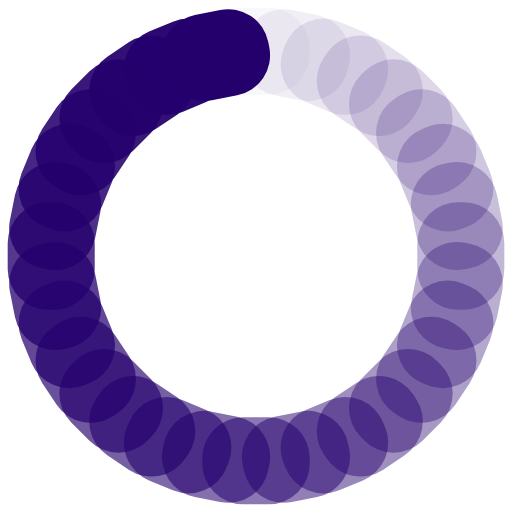
t = 0.00 s
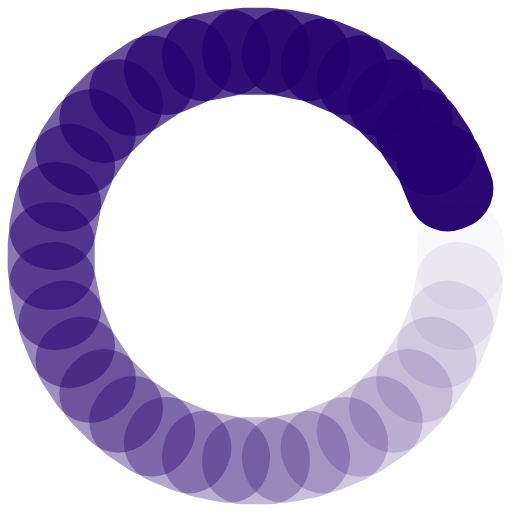
t = 0.18 s
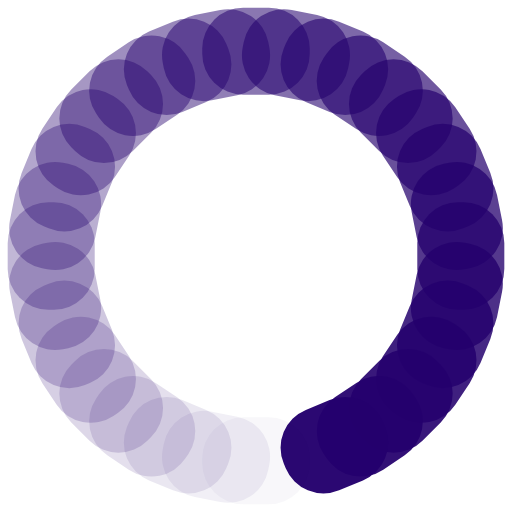
t = 0.35 s
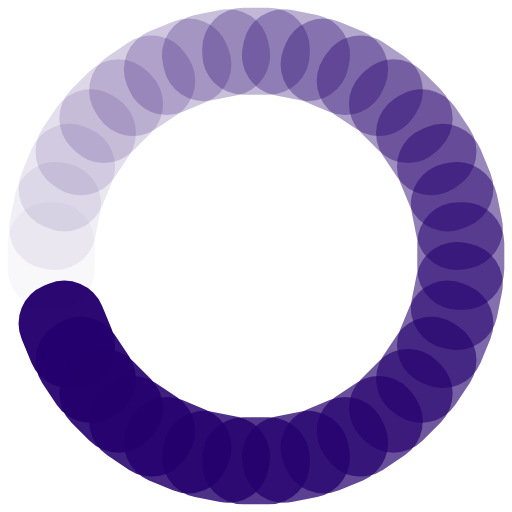
t = 0.53 s

The animated SVG that drew these frames (rendered in a browser with its animation timeline set to each time). Animation: 32 SMIL elements (animate=32); one cycle of 0.70 s, repeats indefinitely.

<?xml version="1.0" encoding="utf-8"?>
<svg xmlns="http://www.w3.org/2000/svg" xmlns:xlink="http://www.w3.org/1999/xlink" style="margin: auto; background: rgba(241, 242, 243, 0); display: block; shape-rendering: auto;" width="30px" height="30px" viewBox="0 0 100 100" preserveAspectRatio="xMidYMid">
<g transform="rotate(0 50 50)">
  <rect x="39.5" y="1.5" rx="7.98" ry="7.98" width="21" height="17" fill="#24006d">
    <animate attributeName="opacity" values="1;0" keyTimes="0;1" dur="0.7042253521126761s" begin="-0.682218309859155s" repeatCount="indefinite"></animate>
  </rect>
</g><g transform="rotate(11.25 50 50)">
  <rect x="39.5" y="1.5" rx="7.98" ry="7.98" width="21" height="17" fill="#24006d">
    <animate attributeName="opacity" values="1;0" keyTimes="0;1" dur="0.7042253521126761s" begin="-0.6602112676056339s" repeatCount="indefinite"></animate>
  </rect>
</g><g transform="rotate(22.5 50 50)">
  <rect x="39.5" y="1.5" rx="7.98" ry="7.98" width="21" height="17" fill="#24006d">
    <animate attributeName="opacity" values="1;0" keyTimes="0;1" dur="0.7042253521126761s" begin="-0.6382042253521127s" repeatCount="indefinite"></animate>
  </rect>
</g><g transform="rotate(33.75 50 50)">
  <rect x="39.5" y="1.5" rx="7.98" ry="7.98" width="21" height="17" fill="#24006d">
    <animate attributeName="opacity" values="1;0" keyTimes="0;1" dur="0.7042253521126761s" begin="-0.6161971830985916s" repeatCount="indefinite"></animate>
  </rect>
</g><g transform="rotate(45 50 50)">
  <rect x="39.5" y="1.5" rx="7.98" ry="7.98" width="21" height="17" fill="#24006d">
    <animate attributeName="opacity" values="1;0" keyTimes="0;1" dur="0.7042253521126761s" begin="-0.5941901408450705s" repeatCount="indefinite"></animate>
  </rect>
</g><g transform="rotate(56.25 50 50)">
  <rect x="39.5" y="1.5" rx="7.98" ry="7.98" width="21" height="17" fill="#24006d">
    <animate attributeName="opacity" values="1;0" keyTimes="0;1" dur="0.7042253521126761s" begin="-0.5721830985915494s" repeatCount="indefinite"></animate>
  </rect>
</g><g transform="rotate(67.5 50 50)">
  <rect x="39.5" y="1.5" rx="7.98" ry="7.98" width="21" height="17" fill="#24006d">
    <animate attributeName="opacity" values="1;0" keyTimes="0;1" dur="0.7042253521126761s" begin="-0.5501760563380282s" repeatCount="indefinite"></animate>
  </rect>
</g><g transform="rotate(78.75 50 50)">
  <rect x="39.5" y="1.5" rx="7.98" ry="7.98" width="21" height="17" fill="#24006d">
    <animate attributeName="opacity" values="1;0" keyTimes="0;1" dur="0.7042253521126761s" begin="-0.5281690140845071s" repeatCount="indefinite"></animate>
  </rect>
</g><g transform="rotate(90 50 50)">
  <rect x="39.5" y="1.5" rx="7.98" ry="7.98" width="21" height="17" fill="#24006d">
    <animate attributeName="opacity" values="1;0" keyTimes="0;1" dur="0.7042253521126761s" begin="-0.506161971830986s" repeatCount="indefinite"></animate>
  </rect>
</g><g transform="rotate(101.25 50 50)">
  <rect x="39.5" y="1.5" rx="7.98" ry="7.98" width="21" height="17" fill="#24006d">
    <animate attributeName="opacity" values="1;0" keyTimes="0;1" dur="0.7042253521126761s" begin="-0.4841549295774648s" repeatCount="indefinite"></animate>
  </rect>
</g><g transform="rotate(112.5 50 50)">
  <rect x="39.5" y="1.5" rx="7.98" ry="7.98" width="21" height="17" fill="#24006d">
    <animate attributeName="opacity" values="1;0" keyTimes="0;1" dur="0.7042253521126761s" begin="-0.4621478873239437s" repeatCount="indefinite"></animate>
  </rect>
</g><g transform="rotate(123.75 50 50)">
  <rect x="39.5" y="1.5" rx="7.98" ry="7.98" width="21" height="17" fill="#24006d">
    <animate attributeName="opacity" values="1;0" keyTimes="0;1" dur="0.7042253521126761s" begin="-0.44014084507042256s" repeatCount="indefinite"></animate>
  </rect>
</g><g transform="rotate(135 50 50)">
  <rect x="39.5" y="1.5" rx="7.98" ry="7.98" width="21" height="17" fill="#24006d">
    <animate attributeName="opacity" values="1;0" keyTimes="0;1" dur="0.7042253521126761s" begin="-0.41813380281690143s" repeatCount="indefinite"></animate>
  </rect>
</g><g transform="rotate(146.25 50 50)">
  <rect x="39.5" y="1.5" rx="7.98" ry="7.98" width="21" height="17" fill="#24006d">
    <animate attributeName="opacity" values="1;0" keyTimes="0;1" dur="0.7042253521126761s" begin="-0.3961267605633803s" repeatCount="indefinite"></animate>
  </rect>
</g><g transform="rotate(157.5 50 50)">
  <rect x="39.5" y="1.5" rx="7.98" ry="7.98" width="21" height="17" fill="#24006d">
    <animate attributeName="opacity" values="1;0" keyTimes="0;1" dur="0.7042253521126761s" begin="-0.3741197183098592s" repeatCount="indefinite"></animate>
  </rect>
</g><g transform="rotate(168.75 50 50)">
  <rect x="39.5" y="1.5" rx="7.98" ry="7.98" width="21" height="17" fill="#24006d">
    <animate attributeName="opacity" values="1;0" keyTimes="0;1" dur="0.7042253521126761s" begin="-0.35211267605633806s" repeatCount="indefinite"></animate>
  </rect>
</g><g transform="rotate(180 50 50)">
  <rect x="39.5" y="1.5" rx="7.98" ry="7.98" width="21" height="17" fill="#24006d">
    <animate attributeName="opacity" values="1;0" keyTimes="0;1" dur="0.7042253521126761s" begin="-0.33010563380281693s" repeatCount="indefinite"></animate>
  </rect>
</g><g transform="rotate(191.25 50 50)">
  <rect x="39.5" y="1.5" rx="7.98" ry="7.98" width="21" height="17" fill="#24006d">
    <animate attributeName="opacity" values="1;0" keyTimes="0;1" dur="0.7042253521126761s" begin="-0.3080985915492958s" repeatCount="indefinite"></animate>
  </rect>
</g><g transform="rotate(202.5 50 50)">
  <rect x="39.5" y="1.5" rx="7.98" ry="7.98" width="21" height="17" fill="#24006d">
    <animate attributeName="opacity" values="1;0" keyTimes="0;1" dur="0.7042253521126761s" begin="-0.2860915492957747s" repeatCount="indefinite"></animate>
  </rect>
</g><g transform="rotate(213.75 50 50)">
  <rect x="39.5" y="1.5" rx="7.98" ry="7.98" width="21" height="17" fill="#24006d">
    <animate attributeName="opacity" values="1;0" keyTimes="0;1" dur="0.7042253521126761s" begin="-0.26408450704225356s" repeatCount="indefinite"></animate>
  </rect>
</g><g transform="rotate(225 50 50)">
  <rect x="39.5" y="1.5" rx="7.98" ry="7.98" width="21" height="17" fill="#24006d">
    <animate attributeName="opacity" values="1;0" keyTimes="0;1" dur="0.7042253521126761s" begin="-0.2420774647887324s" repeatCount="indefinite"></animate>
  </rect>
</g><g transform="rotate(236.25 50 50)">
  <rect x="39.5" y="1.5" rx="7.98" ry="7.98" width="21" height="17" fill="#24006d">
    <animate attributeName="opacity" values="1;0" keyTimes="0;1" dur="0.7042253521126761s" begin="-0.22007042253521128s" repeatCount="indefinite"></animate>
  </rect>
</g><g transform="rotate(247.5 50 50)">
  <rect x="39.5" y="1.5" rx="7.98" ry="7.98" width="21" height="17" fill="#24006d">
    <animate attributeName="opacity" values="1;0" keyTimes="0;1" dur="0.7042253521126761s" begin="-0.19806338028169015s" repeatCount="indefinite"></animate>
  </rect>
</g><g transform="rotate(258.75 50 50)">
  <rect x="39.5" y="1.5" rx="7.98" ry="7.98" width="21" height="17" fill="#24006d">
    <animate attributeName="opacity" values="1;0" keyTimes="0;1" dur="0.7042253521126761s" begin="-0.17605633802816903s" repeatCount="indefinite"></animate>
  </rect>
</g><g transform="rotate(270 50 50)">
  <rect x="39.5" y="1.5" rx="7.98" ry="7.98" width="21" height="17" fill="#24006d">
    <animate attributeName="opacity" values="1;0" keyTimes="0;1" dur="0.7042253521126761s" begin="-0.1540492957746479s" repeatCount="indefinite"></animate>
  </rect>
</g><g transform="rotate(281.25 50 50)">
  <rect x="39.5" y="1.5" rx="7.98" ry="7.98" width="21" height="17" fill="#24006d">
    <animate attributeName="opacity" values="1;0" keyTimes="0;1" dur="0.7042253521126761s" begin="-0.13204225352112678s" repeatCount="indefinite"></animate>
  </rect>
</g><g transform="rotate(292.5 50 50)">
  <rect x="39.5" y="1.5" rx="7.98" ry="7.98" width="21" height="17" fill="#24006d">
    <animate attributeName="opacity" values="1;0" keyTimes="0;1" dur="0.7042253521126761s" begin="-0.11003521126760564s" repeatCount="indefinite"></animate>
  </rect>
</g><g transform="rotate(303.75 50 50)">
  <rect x="39.5" y="1.5" rx="7.98" ry="7.98" width="21" height="17" fill="#24006d">
    <animate attributeName="opacity" values="1;0" keyTimes="0;1" dur="0.7042253521126761s" begin="-0.08802816901408451s" repeatCount="indefinite"></animate>
  </rect>
</g><g transform="rotate(315 50 50)">
  <rect x="39.5" y="1.5" rx="7.98" ry="7.98" width="21" height="17" fill="#24006d">
    <animate attributeName="opacity" values="1;0" keyTimes="0;1" dur="0.7042253521126761s" begin="-0.06602112676056339s" repeatCount="indefinite"></animate>
  </rect>
</g><g transform="rotate(326.25 50 50)">
  <rect x="39.5" y="1.5" rx="7.98" ry="7.98" width="21" height="17" fill="#24006d">
    <animate attributeName="opacity" values="1;0" keyTimes="0;1" dur="0.7042253521126761s" begin="-0.04401408450704226s" repeatCount="indefinite"></animate>
  </rect>
</g><g transform="rotate(337.5 50 50)">
  <rect x="39.5" y="1.5" rx="7.98" ry="7.98" width="21" height="17" fill="#24006d">
    <animate attributeName="opacity" values="1;0" keyTimes="0;1" dur="0.7042253521126761s" begin="-0.02200704225352113s" repeatCount="indefinite"></animate>
  </rect>
</g><g transform="rotate(348.75 50 50)">
  <rect x="39.5" y="1.5" rx="7.98" ry="7.98" width="21" height="17" fill="#24006d">
    <animate attributeName="opacity" values="1;0" keyTimes="0;1" dur="0.7042253521126761s" begin="0s" repeatCount="indefinite"></animate>
  </rect>
</g>
<!-- [ldio] generated by https://loading.io/ --></svg>